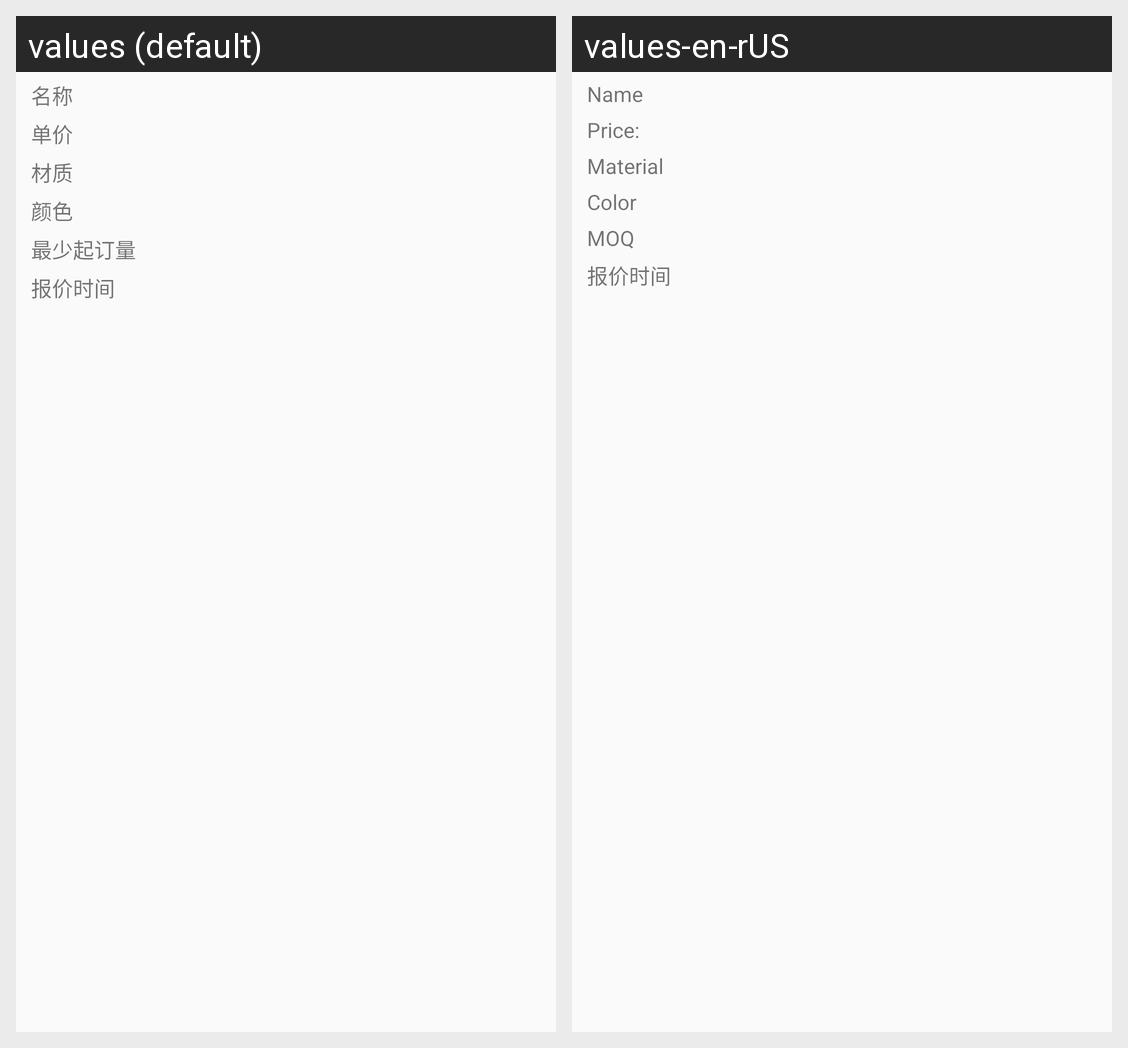

The Android screen above is rendered under two locales of the same app. Produce the string resources it draws, with the default and per-locale values.
Android screen res/layout/listview_item_liuyangxunjia.xml rendered under 2 locales, left to right: values (default), values-en-rUS. Device: Nexus 5 (rendered at 1080×1920; each locale shown at half size, 540×960, under a caption strip naming it); theme AppTheme.
Strings drawn on this screen, with the default value and each locale's value (text and hints the layout hard-codes, and strings that could not be matched under every locale, appear in the picture but are not listed):

mc
  values: 名称
  values-en-rUS: Name

unit_price
  values: 单价
  values-en-rUS: Price:

cz
  values: 材质
  values-en-rUS: Material

ys
  values: 颜色
  values-en-rUS: Color

zsqdl
  values: 最少起订量
  values-en-rUS: MOQ

quote_sj
  values: 报价时间
  values-en-rUS: 报价时间  [not translated; the default value is used]
